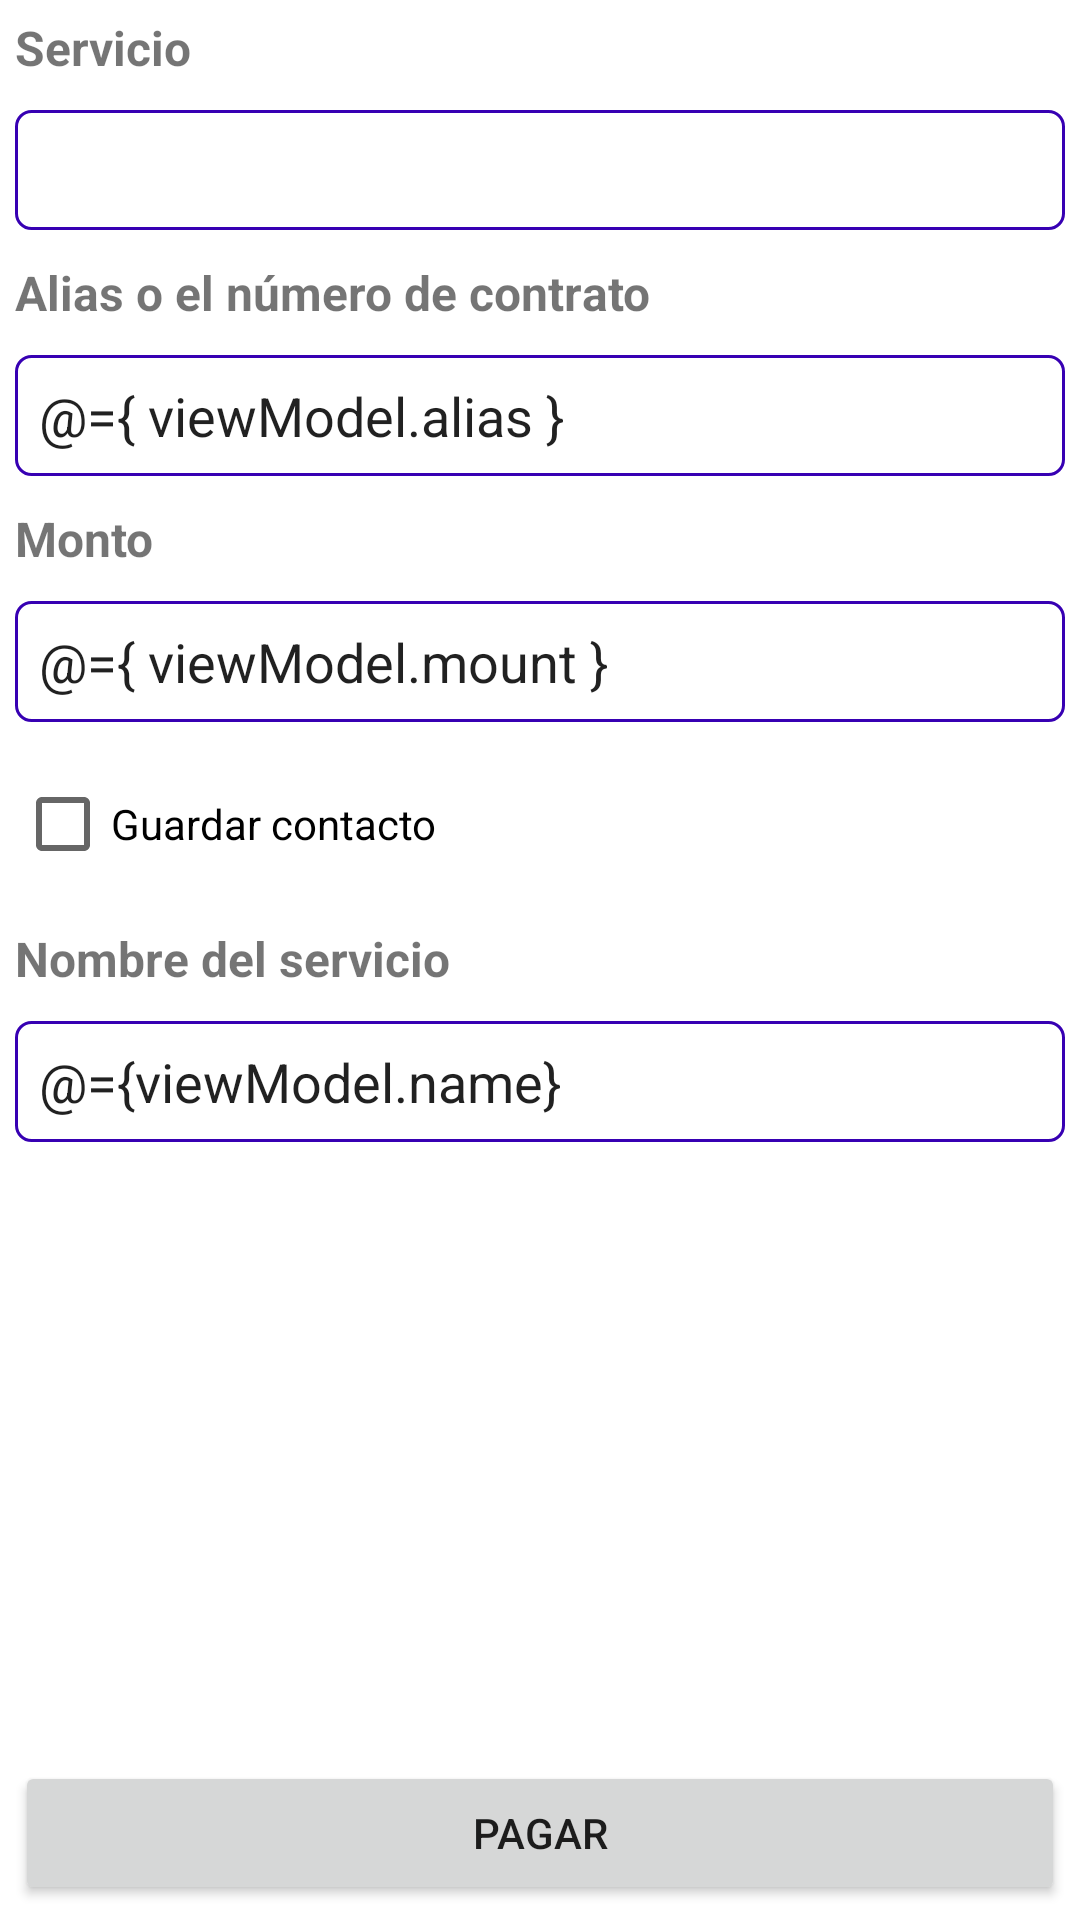

Layout XML and referenced resources for this Android screen:
<!-- AndroidManifest.xml: application theme AppTheme -->
<!-- res/layout/fragment_services.xml -->
<?xml version="1.0" encoding="utf-8"?>
<layout xmlns:android="http://schemas.android.com/apk/res/android"
    xmlns:tools="http://schemas.android.com/tools">

    <data>
        <variable
            name="viewModel"
            type="com.example.pagomovil.viewModels.ServicesViewModel" />
    </data>

    <RelativeLayout
        android:id="@+id/container"
        android:layout_width="match_parent"
        android:layout_height="match_parent"
        android:theme="@style/FrameLayoutTheme"
        tools:context=".views.ServicesFragment">

        
        <TextView
            style="@style/TitleStyle"
            android:id="@+id/tvService"
            android:layout_width="match_parent"
            android:layout_height="wrap_content"
            android:text="@string/service" />
        <Spinner
            android:id="@+id/sService"
            android:background="@drawable/input_form"
            android:layout_width="match_parent"
            android:layout_height="40dp"
            android:layout_below="@+id/tvService"
            android:selection="@={ viewModel.servicePosition }"/>
        <TextView
            style="@style/TitleStyle"
            android:id="@+id/tvAlias"
            android:layout_width="match_parent"
            android:layout_height="wrap_content"
            android:text="@string/alias"
            android:layout_below="@+id/sService"
            android:labelFor="@+id/alias"/>
        
        <EditText
            android:id="@+id/alias"
            android:text="@={ viewModel.alias }"
            android:background="@drawable/input_form"
            android:layout_width="match_parent"
            android:layout_height="wrap_content"
            android:layout_below="@+id/tvAlias"/>
        <TextView
            style="@style/TitleStyle"
            android:id="@+id/tvMount"
            android:text="@string/mount"
            android:layout_width="match_parent"
            android:layout_height="wrap_content"
            android:layout_below="@+id/alias"
            android:labelFor="@+id/mount"/>

        <EditText
            android:id="@+id/mount"
            android:background="@drawable/input_form"
            android:text="@={ viewModel.mount }"
            android:layout_below="@+id/tvMount"
            android:inputType="numberDecimal"
            android:layout_width="match_parent"
            android:layout_height="wrap_content" />

        <CheckBox
            android:id="@+id/saveContact"
            android:layout_width="match_parent"
            android:layout_height="wrap_content"
            android:layout_below="@+id/mount"
            android:checked="@={viewModel.saveService}"
            android:text="@string/save_contact"/>

        <TextView
            style="@style/TitleStyle"
            android:id="@+id/tvName"
            android:layout_below="@+id/saveContact"
            android:text="@string/service_name"
            android:layout_width="match_parent"
            android:layout_height="wrap_content"
            android:labelFor="@+id/mount" />

        <EditText
            android:id="@+id/name"
            android:background="@drawable/input_form"
            android:text="@={viewModel.name}"
            android:layout_below="@+id/tvName"
            android:inputType="text"
            android:layout_width="match_parent"
            android:layout_height="wrap_content" />

        <Button
            android:id="@+id/btnPay"
            android:text="@string/pagar"
            android:onClick="@{ () -> viewModel.doPay(container) }"
            android:layout_width="match_parent"
            android:layout_height="wrap_content"
            android:layout_alignParentBottom="true"
            tools:ignore="HardcodedText" />
    </RelativeLayout>
</layout>
<!-- resources referenced by this layout -->
<resources>
  <!-- drawable input_form (drawable) -->
  <?xml version="1.0" encoding="utf-8"?>
  <shape xmlns:android="http://schemas.android.com/apk/res/android">
      <corners android:radius="@dimen/radiusInput"/>
      <stroke
          android:width="1dp"
          android:color="@color/colorPrimaryDark" />
      <padding android:bottom="@dimen/shape_padding"
          android:left="@dimen/shape_padding"
          android:right="@dimen/shape_padding"
          android:top="@dimen/shape_padding"/>
  </shape>
  <string name="alias">Alias o el número de contrato</string>
  <string name="mount">Monto</string>
  <string name="pagar">Pagar</string>
  <string name="pay_service">Pago de servicios</string>
  <string name="save_contact">Guardar contacto</string>
  <string name="service">Servicio</string>
  <string name="service_name">Nombre del servicio</string>
  <style name="FrameLayoutTheme">
          <item name="android:layout_marginTop">5dp</item>
          <item name="android:layout_marginEnd">5dp</item>
          <item name="android:layout_marginBottom">5dp</item>
          <item name="android:layout_marginStart">5dp</item>
      </style>
  <style name="TitleFragment">
          <item name="android:textStyle">bold</item>
          <item name="android:textSize">@dimen/title_fragment</item>
      </style>
  <style name="TitleStyle">
          <item name="fontStyle">normal</item>
          <item name="android:textSize">16sp</item>
          <item name="android:textStyle">bold</item>
      </style>
  <style name="AppTheme" parent="Theme.MaterialComponents.Light.NoActionBar">
          
          <item name="colorPrimary">@color/colorPrimary</item>
          <item name="colorPrimaryDark">@color/colorPrimaryDark</item>
          <item name="colorAccent">@color/colorAccent</item>
  
          <item name="android:windowFullscreen">false</item>
          <item name="android:windowNoTitle">true</item>
  
          <item name="bottomNavigationStyle">@style/Widget.App.BottomNavigationView</item>
      </style>
  <dimen name="radiusInput">5dp</dimen>
  <dimen name="shape_padding">8dp</dimen>
  <dimen name="title_fragment">22sp</dimen>
  <style name="Widget.App.BottomNavigationView" parent="Widget.MaterialComponents.BottomNavigationView.Colored">
          <item name="materialThemeOverlay">@style/ThemeOverlay.App.BottomNavigationView</item>
      </style>
  <style name="ThemeOverlay.App.BottomNavigationView" parent="">
          <item name="colorOnSurface">#ffffff</item>
          <item name="colorSurface">#ffffff</item>
          <item name="colorPrimary">#000000</item>
          <item name="colorOnPrimary">@color/colorAccent</item>
      </style>
  <!-- not gathered from this repository: default colours our renderer supplied (Android Studio template values) -->
  <color name="colorPrimary">#FF6200EE</color>
  <color name="colorPrimaryDark">#FF3700B3</color>
  <color name="colorAccent">#FF03DAC5</color>
</resources>
